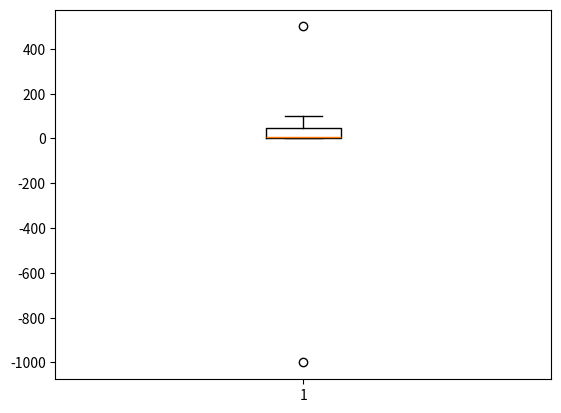

Recreate this plot in Python.
import numpy as np
aaa = np.array([1,2,-1000, 4, 5, 6, 7, 8, 90, 100, 500])

### 이상치 처리 - 평균값으로 하지 않고, 중위값으로 함!!!!!
# 1. 삭제
# 2. Nan 처리후 -> 보간         // linear기준으로 보간 됨
# 3.             ................. (결측치 처리 방법과 유사)
# 4. scaler -> Rubstscalor, QuantileTransformer ... 등등  ...
# 5. 모델링 : tree계열.. DT, RF, XG, LGBM...은 이상치에 자유롭다

# iqr = 3사분위 - 1사분위
# iqr +- 50%

def outliers(data_out):
    quartile_1, q2, quartile_3 = np.percentile(data_out, [25, 50, 75])
    print("1사분위 :", quartile_1)
    print("중위 :", q2)
    print("3사분위 :", quartile_3)
    iqr = quartile_3 - quartile_1
    lower_bound = quartile_1 - (iqr * 1.5)
    upper_bound = quartile_3 + (iqr * 1.5)
    return np.where((data_out>upper_bound) | (data_out<lower_bound))

outliers_loc = outliers(aaa)

print('이상치의 위치 :', outliers_loc)

'''
1사분위 : 3.0
중위 : 6.0
3사분위 : 49.0
이상치의 위치 : (array([ 2, 10], dtype=int64),)
'''

# 시각화
# 위 데이터를 boxplot으로 그리시오!!
import matplotlib.pyplot as plt
plt.boxplot(aaa)
plt.show()
